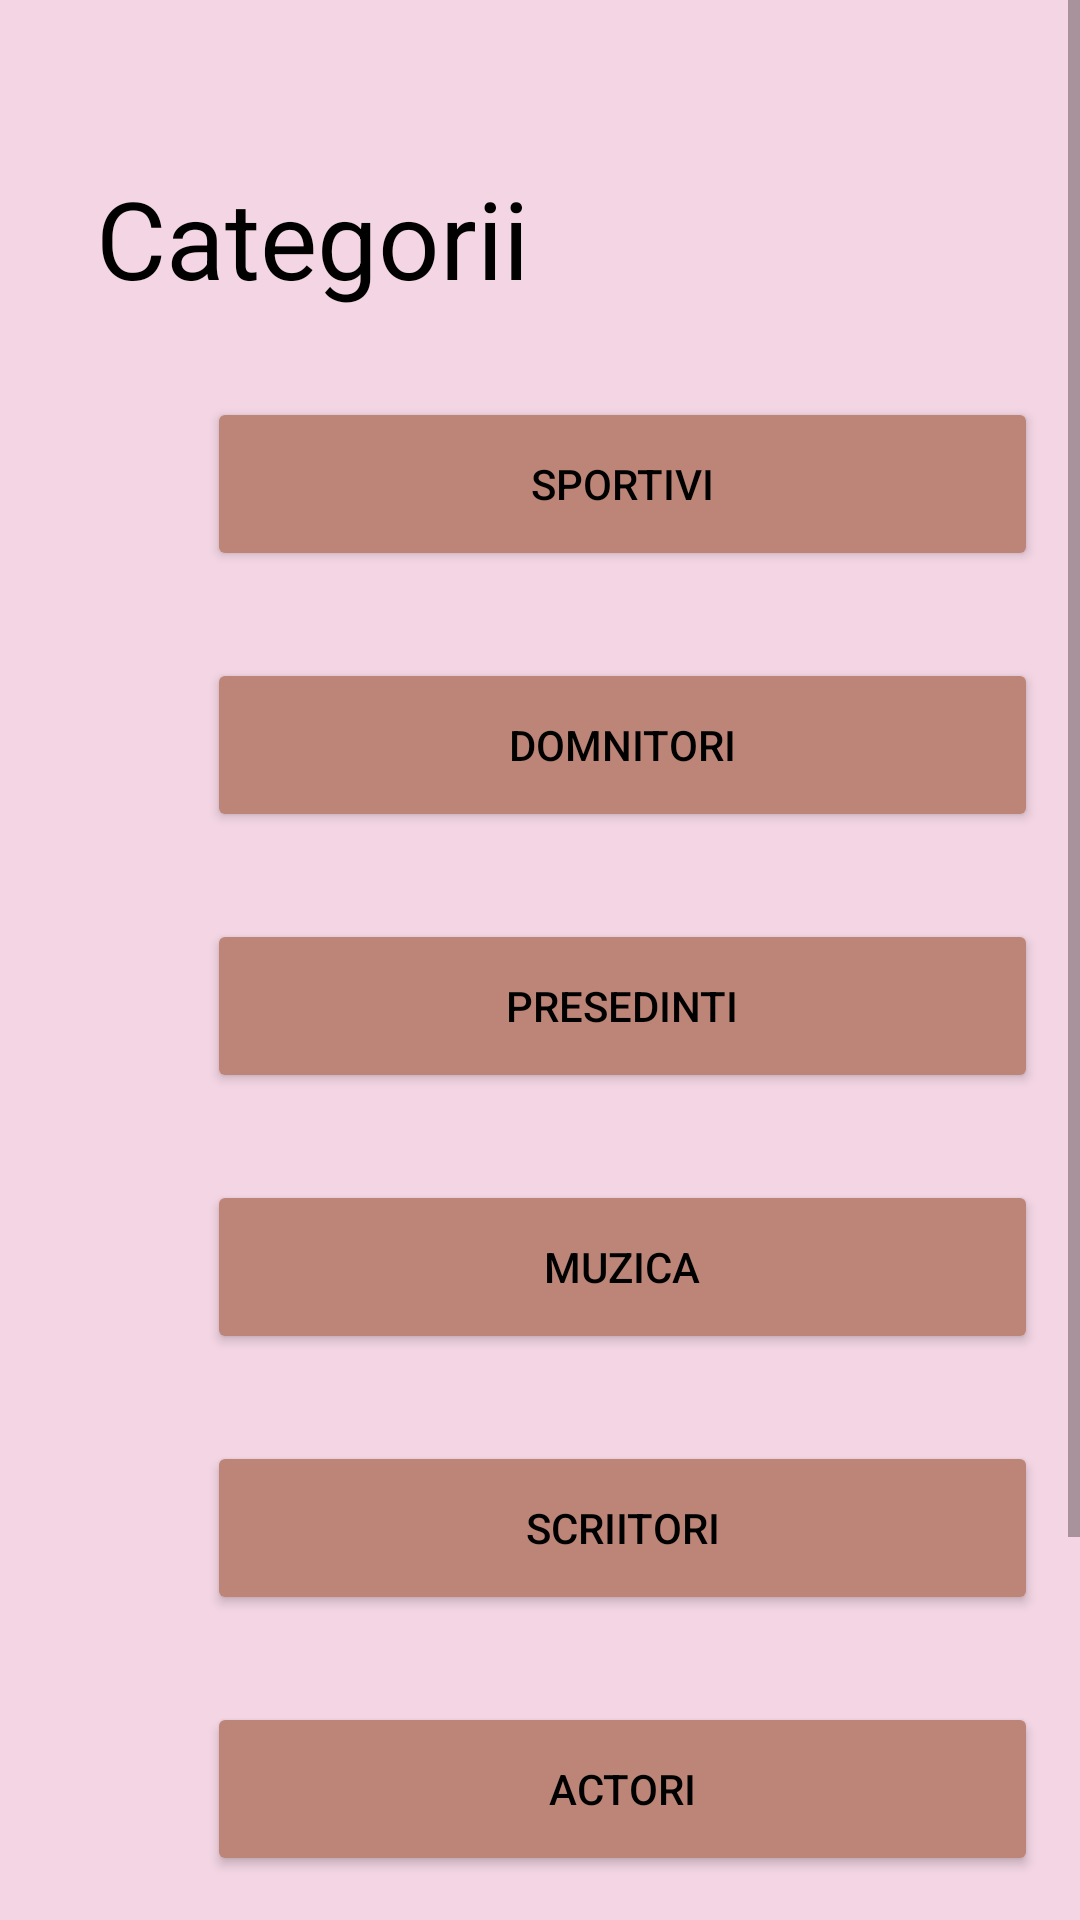

Here is an Android app screen rendered from its layout file. Give the layout XML and the strings, colors and styles it references.
<!-- AndroidManifest.xml: application theme Theme.RObib -->
<!-- res/layout/categorii.xml -->
<?xml version="1.0" encoding="utf-8"?>
<ScrollView xmlns:android="http://schemas.android.com/apk/res/android"
    xmlns:app="http://schemas.android.com/apk/res-auto"
    xmlns:tools="http://schemas.android.com/tools"
    android:layout_width="match_parent"
    android:layout_height="match_parent"
    android:background="#F3D5E3">

    <LinearLayout
        android:layout_width="match_parent"
        android:layout_height="match_parent"
        android:orientation="vertical" >

        <TextView
            android:id="@+id/textView2"
            android:layout_width="wrap_content"
            android:layout_height="wrap_content"
            android:layout_marginStart="32dp"
            android:layout_marginTop="55dp"
            android:text="Categorii"
            android:textColor="#000000"
            android:textSize="36sp"
            app:layout_constraintStart_toStartOf="parent"
            app:layout_constraintTop_toTopOf="parent" />

        <Button
            android:id="@+id/sportivi"
            android:layout_width="277dp"
            android:layout_height="58dp"
            android:layout_marginStart="69dp"
            android:layout_marginTop="29dp"
            android:backgroundTint="#BD8577"
            android:text="sportivi"
            android:textColor="#000000"
            app:layout_constraintStart_toStartOf="parent"
            app:layout_constraintTop_toBottomOf="@+id/textView2" />

        <Button
            android:id="@+id/domnitori"
            android:layout_width="277dp"
            android:layout_height="58dp"
            android:layout_marginStart="69dp"
            android:layout_marginTop="29dp"
            android:backgroundTint="#BD8577"
            android:text="domnitori"
            android:textColor="#000000"
            app:layout_constraintStart_toStartOf="parent"
            app:layout_constraintTop_toBottomOf="@+id/sportivi" />

        <Button
            android:id="@+id/presedinti"
            android:layout_width="277dp"
            android:layout_height="58dp"
            android:layout_marginStart="69dp"
            android:layout_marginTop="29dp"
            android:backgroundTint="#BD8577"
            android:text="presedinti"
            android:textColor="#000000"
            app:layout_constraintStart_toStartOf="parent"
            app:layout_constraintTop_toBottomOf="@+id/actori" />


        <Button
            android:id="@+id/muzica"
            android:layout_width="277dp"
            android:layout_height="58dp"
            android:layout_marginStart="69dp"
            android:layout_marginTop="29dp"
            android:backgroundTint="#BD8577"
            android:text="muzica"
            android:textColor="#000000"
            app:iconTint="#FFFFFF"
            app:layout_constraintStart_toStartOf="parent"
            app:layout_constraintTop_toBottomOf="@+id/button6" />

        <Button
            android:id="@+id/scriitori"
            android:layout_width="277dp"
            android:layout_height="58dp"
            android:layout_marginStart="69dp"
            android:layout_marginTop="29dp"
            android:backgroundTint="#BD8577"
            android:text="scriitori"
            android:textColor="#000000"
            app:layout_constraintStart_toStartOf="parent"
            app:layout_constraintTop_toBottomOf="@+id/muzica" />

        <Button
            android:id="@+id/actori"
            android:layout_width="277dp"
            android:layout_height="58dp"
            android:layout_marginStart="69dp"
            android:layout_marginTop="29dp"
            android:backgroundTint="#BD8577"
            android:text="actori"
            android:textColor="#000000"
            app:layout_constraintStart_toStartOf="parent"
            app:layout_constraintTop_toBottomOf="@+id/domnitori" />


        <Button
            android:id="@+id/altele"
            android:layout_width="277dp"
            android:layout_height="58dp"
            android:layout_marginStart="69dp"
            android:layout_marginTop="29dp"
            android:backgroundTint="#BD8577"
            android:text="alte personalitati importante"
            android:textColor="#000000"
            app:layout_constraintStart_toStartOf="parent"
            app:layout_constraintTop_toBottomOf="@+id/scriitori" />

        <Button
            android:id="@+id/adaugate"
            android:layout_width="277dp"
            android:layout_height="58dp"
            android:layout_marginStart="69dp"
            android:layout_marginTop="29dp"
            android:backgroundTint="#BD8577"
            android:text="Adaugate"
            android:textColor="#000000"
            app:layout_constraintStart_toStartOf="parent"
            app:layout_constraintTop_toBottomOf="@+id/scriitori" />


    </LinearLayout>
</ScrollView>
<!-- resources referenced by this layout -->
<resources>
  <style name="Theme.RObib" parent="Theme.MaterialComponents.DayNight.DarkActionBar">
          
          <item name="colorPrimary">#8C5031</item>
          <item name="colorPrimaryVariant">#8C5031</item>
          <item name="colorOnPrimary">@color/white</item>
          
          <item name="colorSecondary">@color/teal_200</item>
          <item name="colorSecondaryVariant">@color/teal_700</item>
          <item name="colorOnSecondary">@color/black</item>
          
          <item name="android:statusBarColor" tools:targetApi="l">?attr/colorPrimaryVariant</item>
          
      </style>
  <!-- not gathered from this repository: default colours our renderer supplied (Android Studio template values) -->
  <color name="teal_200">#FF03DAC5</color>
  <color name="teal_700">#FF018786</color>
  <color name="black">#FF000000</color>
  <color name="white">#FFFFFFFF</color>
</resources>
